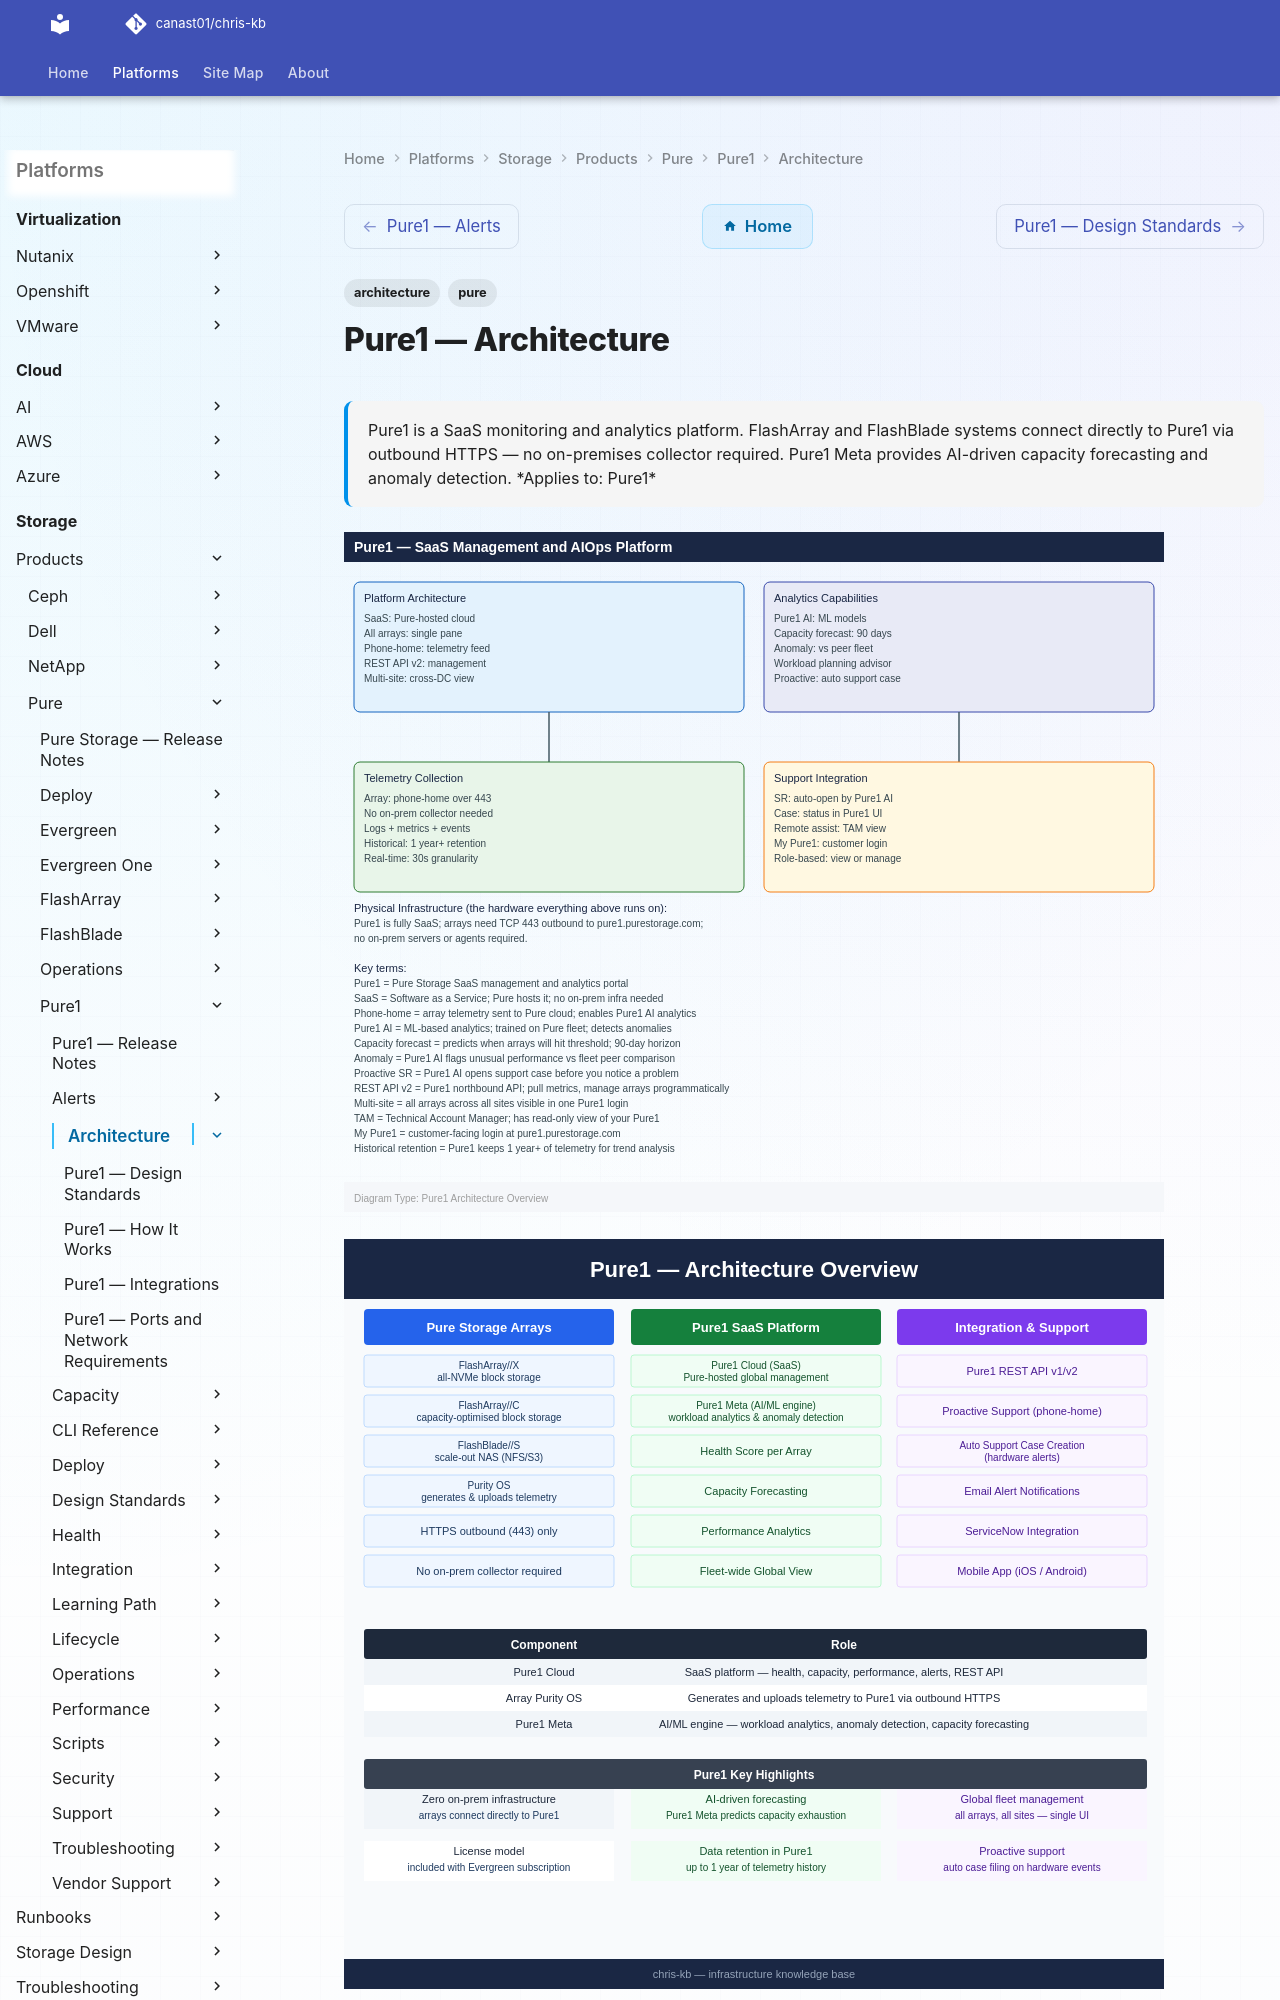

repository: canast01/chris-kb · page: storage/products/pure/pure1/architecture/index.html · generator: mkdocs

---
tags:
  - architecture
  - pure
description: "Pure1 is a SaaS monitoring and analytics platform. FlashArray and FlashBlade systems connect directly to Pure1 via outbound HTTPS — no on-premises..."
---
